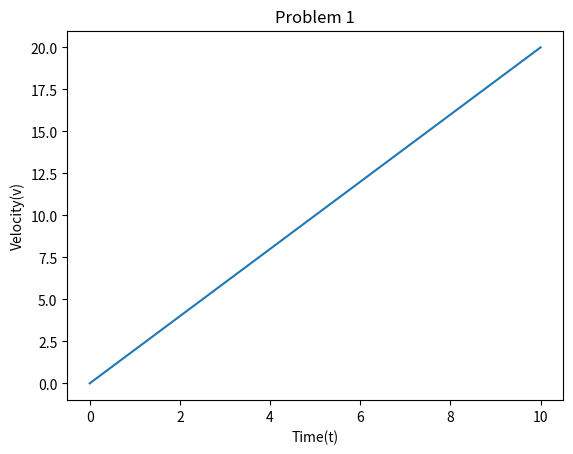

Source code (Python):
import matplotlib.pyplot as plt
import numpy as np

# Problem 1
t = np.arange(0, 11, 1)
a = 2  
v = a * t  

plt.plot(t, v)
plt.xlabel('Time(t)')
plt.ylabel('Velocity(v)')
plt.title('Problem 1')
plt.show()


